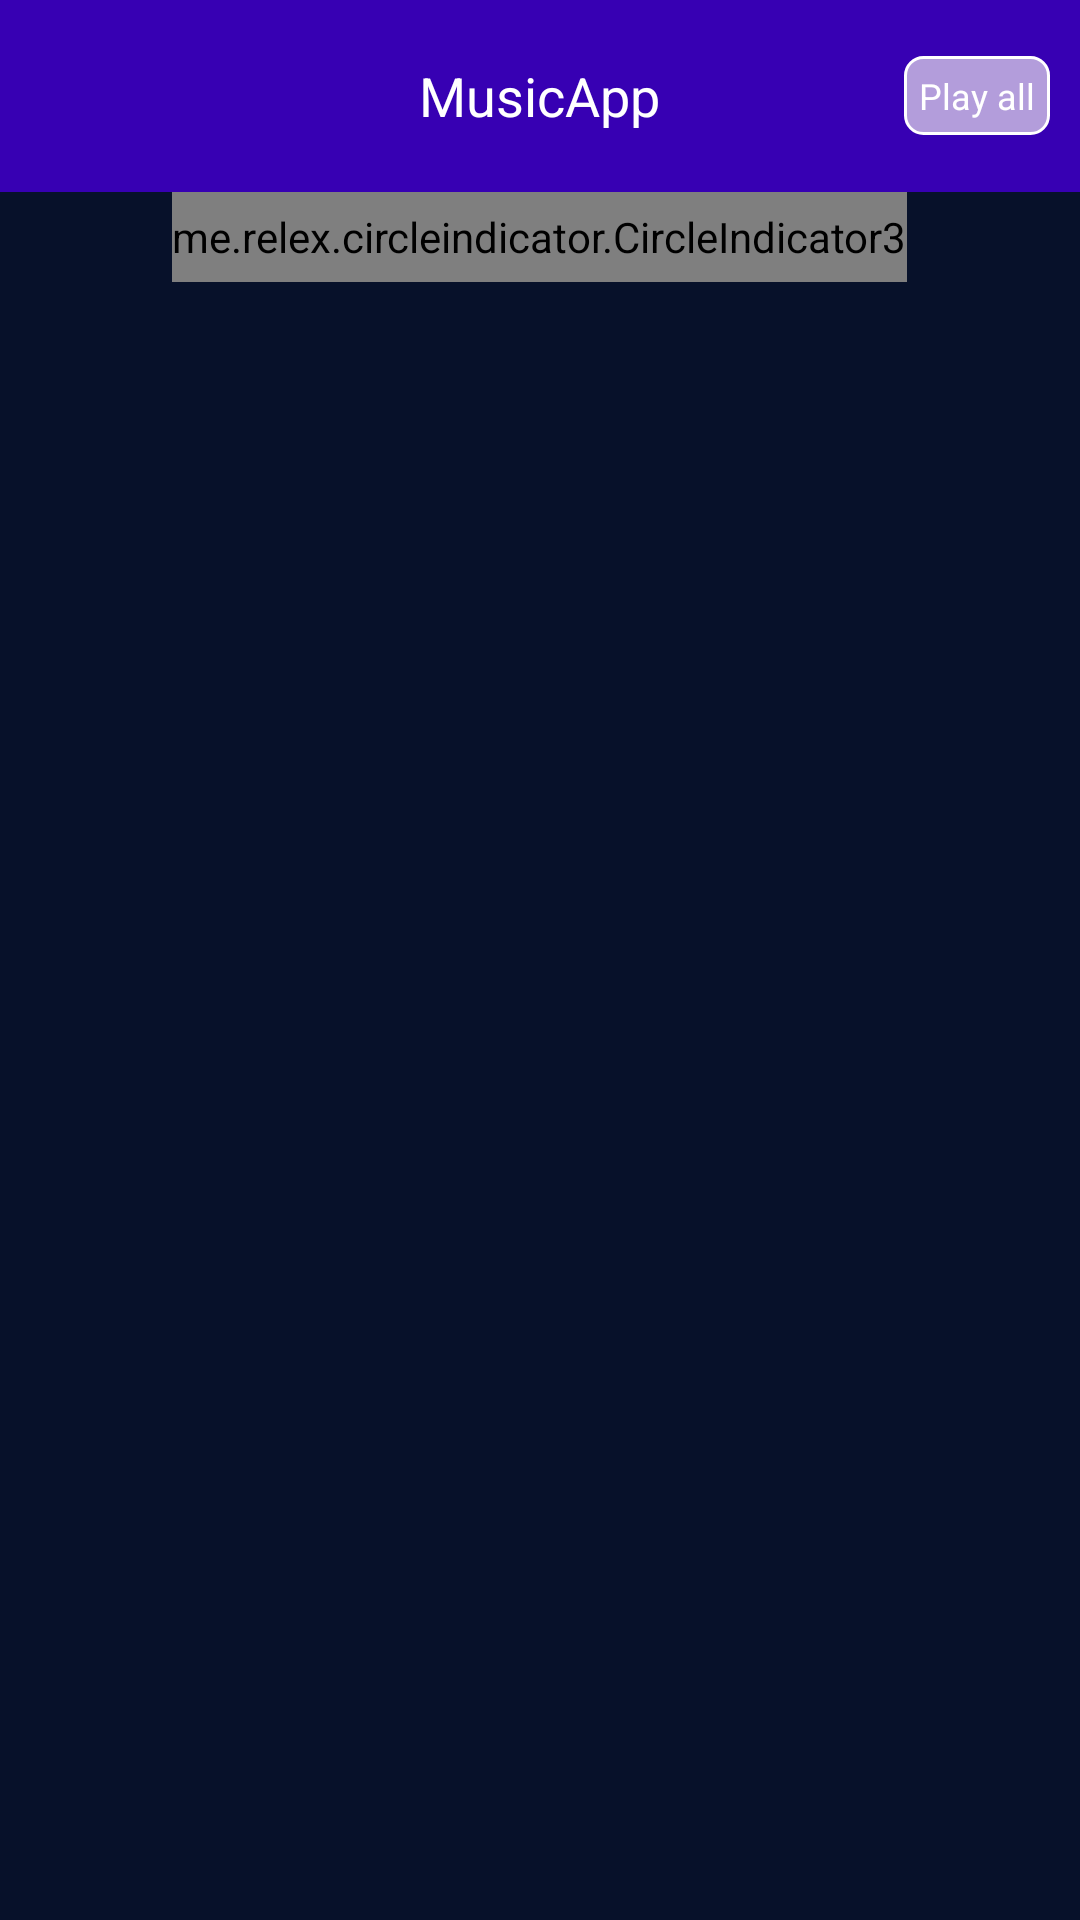

Write the Android layout XML for this screen, with the resource values it uses.
<!-- AndroidManifest.xml: application theme Theme.MusicApp -->
<!-- res/layout/activity_play_music.xml -->
<?xml version="1.0" encoding="utf-8"?>
<LinearLayout xmlns:android="http://schemas.android.com/apk/res/android"
    xmlns:app="http://schemas.android.com/apk/res-auto"
    android:layout_width="match_parent"
    android:layout_height="match_parent"
    android:background="@color/colorPrimaryDark"
    android:orientation="vertical">

    <include
        android:id="@+id/toolbar"
        layout="@layout/layout_toolbar" />

    <me.relex.circleindicator.CircleIndicator3
        android:id="@+id/indicator_3"
        android:layout_width="wrap_content"
        android:layout_height="@dimen/define_dimen_30"
        android:layout_gravity="center"
        app:ci_drawable="@color/yellow"
        app:ci_drawable_unselected="@color/white" />

    <androidx.viewpager2.widget.ViewPager2
        android:id="@+id/viewpager_2"
        android:layout_width="match_parent"
        android:layout_height="match_parent" />

</LinearLayout>
<!-- res/layout/layout_toolbar.xml (included above) -->
<?xml version="1.0" encoding="utf-8"?>
<RelativeLayout xmlns:android="http://schemas.android.com/apk/res/android"
    xmlns:tools="http://schemas.android.com/tools"
    android:layout_width="match_parent"
    android:layout_height="?attr/actionBarSize"
    android:background="@color/purple_700">

    <ImageView
        android:id="@+id/img_left"
        android:layout_width="wrap_content"
        android:layout_height="wrap_content"
        android:layout_centerVertical="true"
        android:padding="@dimen/define_dimen_12"
        android:src="@drawable/ic_menu_left"
        tools:ignore="ContentDescription" />

    <TextView
        android:id="@+id/tv_title"
        android:layout_width="wrap_content"
        android:layout_height="wrap_content"
        android:layout_centerInParent="true"
        android:text="@string/app_name"
        android:textColor="@color/white"
        android:textSize="@dimen/text_size_xnormal" />

    <LinearLayout
        android:id="@+id/layout_play_all"
        android:layout_width="wrap_content"
        android:layout_height="wrap_content"
        android:layout_alignParentEnd="true"
        android:layout_centerVertical="true"
        android:layout_marginEnd="@dimen/define_dimen_10"
        android:background="@drawable/bg_main_shape_corner_6_border_white"
        android:gravity="center"
        android:orientation="horizontal"
        android:padding="@dimen/define_dimen_5"
        android:visibility="visible">

        <ImageView
            android:layout_width="wrap_content"
            android:layout_height="wrap_content"
            android:src="@drawable/play_24"
            tools:ignore="ContentDescription" />

        <TextView
            android:layout_width="wrap_content"
            android:layout_height="wrap_content"
            android:text="@string/play_all"
            android:textColor="@color/white"
            android:textSize="@dimen/text_size_xsmall" />
    </LinearLayout>
</RelativeLayout>
<!-- resources referenced by this layout -->
<resources>
  <color name="colorPrimaryDark">#07112a</color>
  <color name="purple_700">#FF3700B3</color>
  <color name="white">#FFFFFFFF</color>
  <color name="yellow">#FFC107</color>
  <dimen name="define_dimen_10">10dp</dimen>
  <dimen name="define_dimen_12">12dp</dimen>
  <dimen name="define_dimen_30">30dp</dimen>
  <dimen name="define_dimen_5">5dp</dimen>
  <dimen name="text_size_xnormal">18sp</dimen>
  <dimen name="text_size_xsmall">12sp</dimen>
  <!-- drawable bg_main_shape_corner_6_border_white (drawable) -->
  <?xml version="1.0" encoding="utf-8"?>
  <shape xmlns:android="http://schemas.android.com/apk/res/android">
      <corners android:radius="6dp"/>
      <solid android:color="@color/purple200"/>
      <stroke android:color="@color/white"
          android:width="1dp"/>
  </shape>
  <string name="app_name">MusicApp</string>
  <string name="play_all">Play all</string>
  <style name="Theme.MusicApp" parent="Base.Theme.MusicApp" />
  <color name="purple200">#ffb39ddb</color>
  <style name="Base.Theme.MusicApp" parent="Theme.Material3.DayNight.NoActionBar">
          <item name="toolbarStyle">@style/My_ToolBar</item>
          
          
  
      </style>
  <style name="My_ToolBar" parent="Widget.AppCompat.Toolbar">
          <item name="background">@color/purple200</item>
      </style>
</resources>
